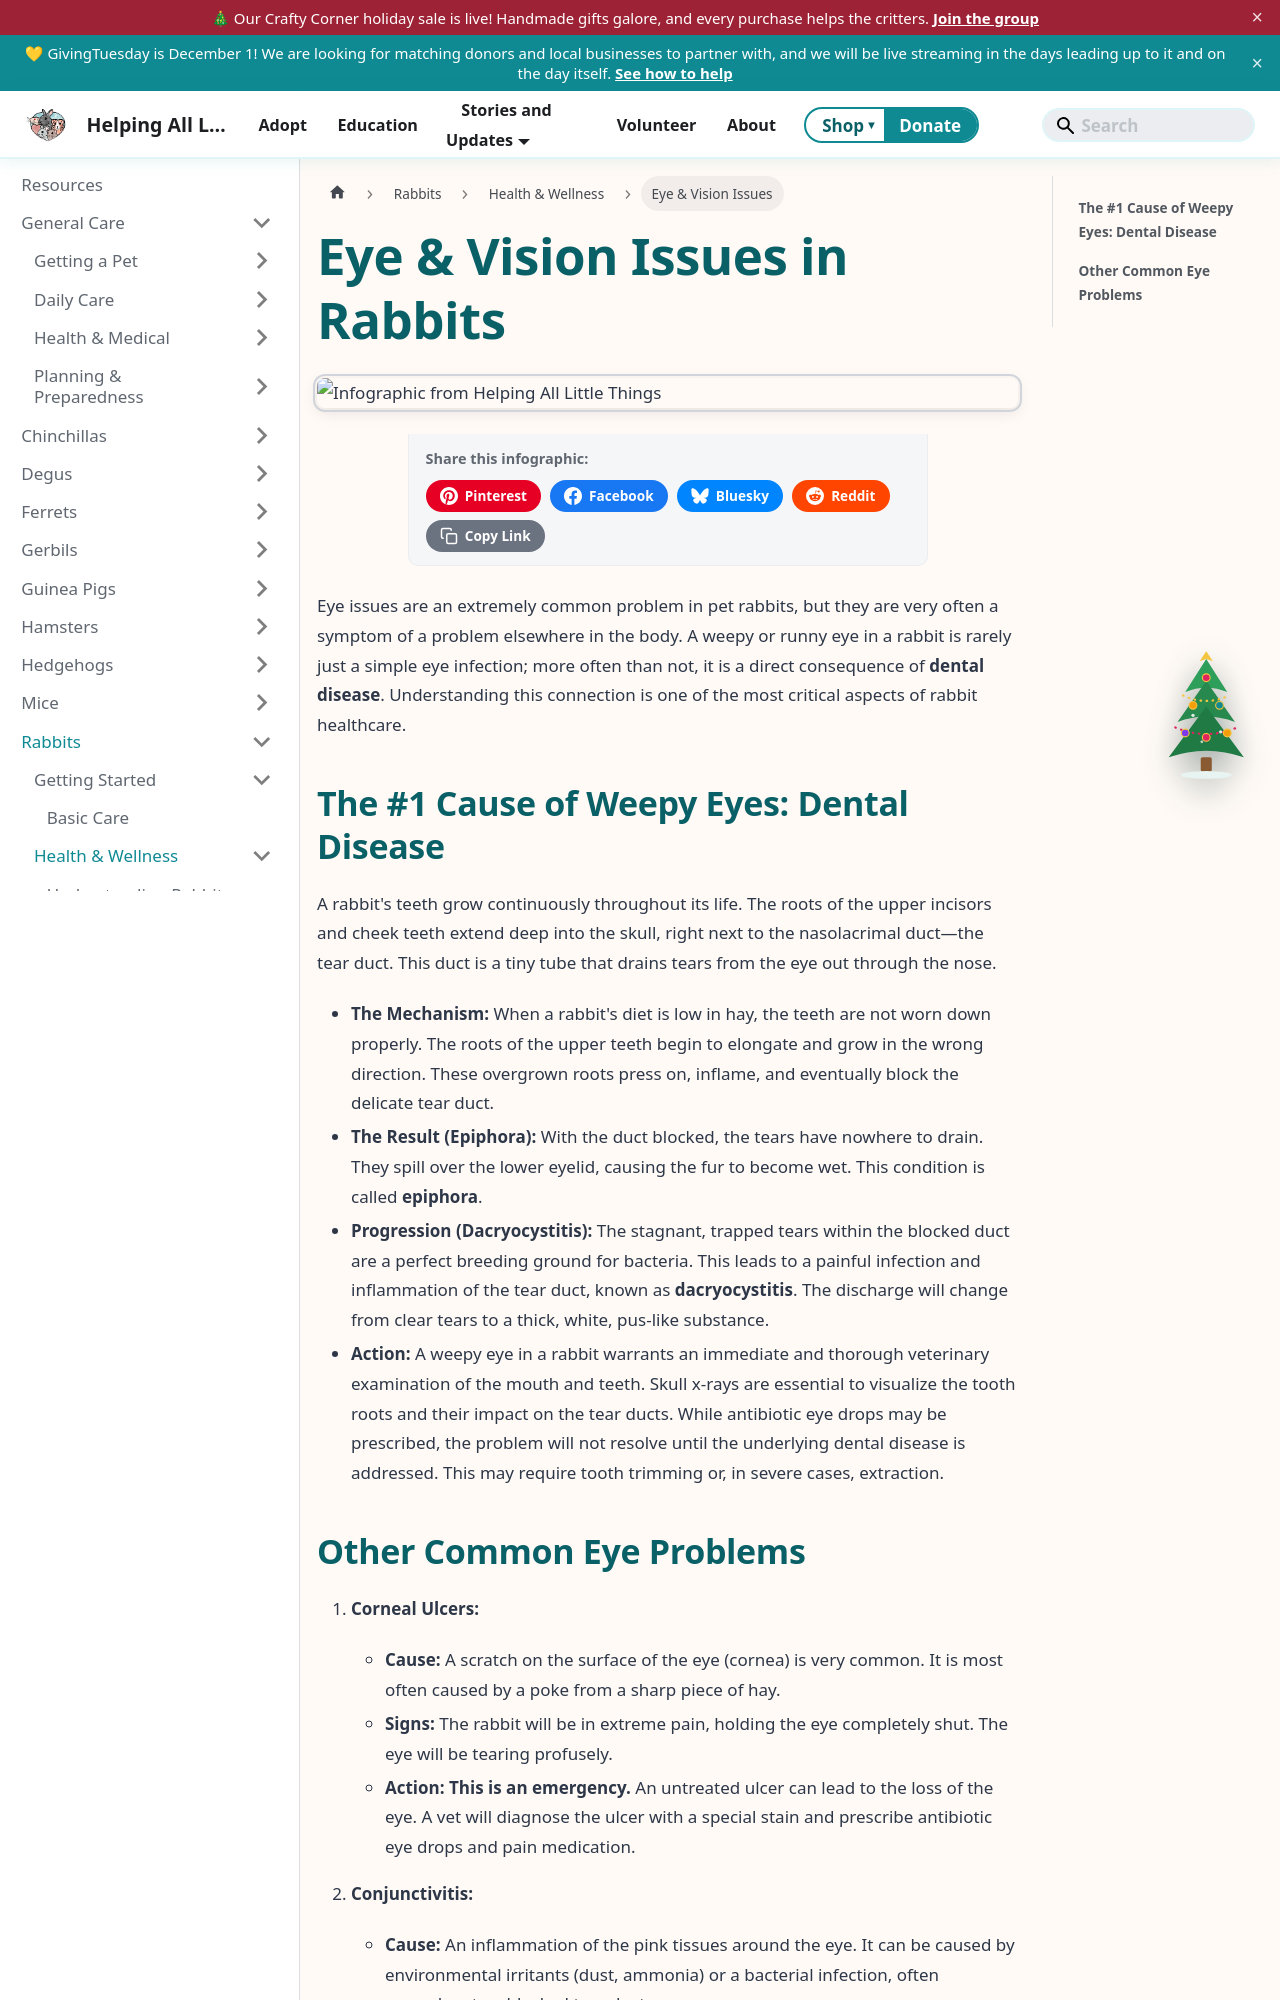

repository: AlannaBurke/haltrescue · page: docs/Rabbits/health-and-wellness/eye-and-vision-issues.html · generator: docusaurus

---
sidebar_label: Eye & Vision Issues
tags: [rabbits, eye health, tear duct]
description: "A guide to common eye and vision issues in rabbits, focusing on the critical link between weepy eyes (epiphora) and underlying dental disease, as well as other conditions like ulcers and abscesses."
---
import InfographicShare from '@site/src/components/InfographicShare';

# Eye & Vision Issues in Rabbits

<InfographicShare imageSrc="/img/rabbits/rabbit-eye-health.png" />


Eye issues are an extremely common problem in pet rabbits, but they are very often a symptom of a problem elsewhere in the body. A weepy or runny eye in a rabbit is rarely just a simple eye infection; more often than not, it is a direct consequence of **dental disease**. Understanding this connection is one of the most critical aspects of rabbit healthcare.

## The #1 Cause of Weepy Eyes: Dental Disease

A rabbit's teeth grow continuously throughout its life. The roots of the upper incisors and cheek teeth extend deep into the skull, right next to the nasolacrimal duct—the tear duct. This duct is a tiny tube that drains tears from the eye out through the nose.

*   **The Mechanism:** When a rabbit's diet is low in hay, the teeth are not worn down properly. The roots of the upper teeth begin to elongate and grow in the wrong direction. These overgrown roots press on, inflame, and eventually block the delicate tear duct. 
*   **The Result (Epiphora):** With the duct blocked, the tears have nowhere to drain. They spill over the lower eyelid, causing the fur to become wet. This condition is called **epiphora**.
*   **Progression (Dacryocystitis):** The stagnant, trapped tears within the blocked duct are a perfect breeding ground for bacteria. This leads to a painful infection and inflammation of the tear duct, known as **dacryocystitis**. The discharge will change from clear tears to a thick, white, pus-like substance.
*   **Action:** A weepy eye in a rabbit warrants an immediate and thorough veterinary examination of the mouth and teeth. Skull x-rays are essential to visualize the tooth roots and their impact on the tear ducts. While antibiotic eye drops may be prescribed, the problem will not resolve until the underlying dental disease is addressed. This may require tooth trimming or, in severe cases, extraction.
